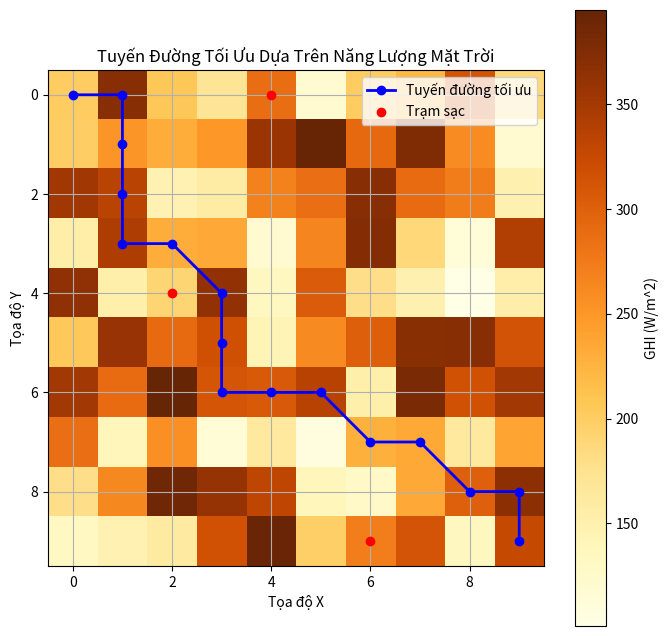

Python code for this plot:
import numpy as np
import matplotlib.pyplot as plt

# Bước 1: Hàm tính khoảng cách Manhattan
def manhattan_distance(start, end):
    return abs(start[0] - end[0]) + abs(start[1] - end[1])

# Bước 2: Tạo lưới năng lượng mặt trời (GHI) và trạm sạc
def generate_ghi_grid_and_charging_stations(grid_size=10, min_ghi=100, max_ghi=400, num_stations=3):
    """
    Tạo lưới 2D mô phỏng năng lượng mặt trời (GHI) và trạm sạc.
    """
    np.random.seed(42)
    ghi_grid = np.random.randint(min_ghi, max_ghi, size=(grid_size, grid_size))
    
    # Đặt trạm sạc ngẫu nhiên
    stations = set()
    while len(stations) < num_stations:
        x = np.random.randint(0, grid_size)
        y = np.random.randint(0, grid_size)
        stations.add((x, y))
    
    return ghi_grid, list(stations)

# Bước 3: Tính lợi nhuận tại mỗi ô (bao gồm năng lượng mặt trời và năng lượng tiêu thụ)
def calculate_profit(ghi_grid, current, next_pos):
    """
    Tính lợi nhuận từ di chuyển từ ô hiện tại đến ô tiếp theo.
    Lợi nhuận = Năng lượng mặt trời thu được tại ô tiếp theo - Năng lượng tiêu thụ (theo khoảng cách Manhattan).
    """
    dist = manhattan_distance(current, next_pos)
    energy_consumed = dist  # Giả sử năng lượng tiêu thụ tỉ lệ với khoảng cách
    
    # Lợi nhuận = Năng lượng thu được tại ô tiếp theo - Năng lượng tiêu thụ
    energy_gain = ghi_grid[next_pos[0], next_pos[1]]
    profit = energy_gain - energy_consumed
    
    return profit, energy_gain, energy_consumed

# Bước 4: Kiểm tra xem có trạm sạc trong phạm vi hay không
def is_charging_station_in_range(current, stations, energy_left, max_range=2):
    """
    Kiểm tra xem có trạm sạc nào trong phạm vi hoạt động của AV hay không.
    """
    for station in stations:
        dist = manhattan_distance(current, station)
        if dist <= max_range and energy_left < dist:
            return True
    return False

# Bước 5: Thuật toán tham lam tìm tuyến đường tối ưu dựa trên lợi nhuận và các ràng buộc
def greedy_solar_path_with_constraints(ghi_grid, stations, max_energy=50):
    """
    Tìm tuyến đường tối ưu từ điểm xuất phát (0, 0) đến đích (n-1, n-1), dựa trên lợi nhuận và các ràng buộc năng lượng.
    """
    n = ghi_grid.shape[0]
    path = [(0, 0)]  # Bắt đầu từ góc trên bên trái
    x, y = 0, 0
    energy_left = max_energy
    total_energy = ghi_grid[x, y]
    total_profit = 0

    while x < n-1 or y < n-1:
        candidates = []
        
        # Xác định các ô lân cận hợp lệ (phải, xuống, chéo)
        if x + 1 < n:  # Đi xuống
            candidates.append((x+1, y))
        if y + 1 < n:  # Đi phải
            candidates.append((x, y+1))
        if x + 1 < n and y + 1 < n:  # Đi chéo xuống
            candidates.append((x+1, y+1))
        
        best_next = None
        max_profit = -np.inf
        for candidate in candidates:
            profit, energy_gain, energy_consumed = calculate_profit(ghi_grid, (x, y), candidate)
            
            # Kiểm tra ràng buộc năng lượng: nếu năng lượng còn lại không đủ, cần trạm sạc gần đó
            if energy_left - energy_consumed < 0 and not is_charging_station_in_range((x, y), stations, energy_left):
                continue  # Nếu không có trạm sạc gần đó, bỏ qua ô này
            
            if profit > max_profit:
                max_profit = profit
                best_next = candidate
        
        # Nếu không tìm được bước đi hợp lệ (tức là không có ô nào thỏa mãn), phải quay lại trạm sạc
        if best_next is None:
            # Tìm trạm sạc gần nhất
            best_next = min(stations, key=lambda station: manhattan_distance((x, y), station))
            print(f"Quay lại trạm sạc tại {best_next} để tái nạp năng lượng.")
        
        # Cập nhật năng lượng và vị trí
        x, y = best_next
        path.append((x, y))
        energy_left -= manhattan_distance((x, y), (x, y))  # Cập nhật năng lượng theo khoảng cách
        total_energy += ghi_grid[x, y]
        total_profit += max_profit
    
    return path, total_energy, total_profit

# Bước 6: Vẽ lưới và tuyến đường tối ưu
def plot_solar_path_with_profit(ghi_grid, path, stations):
    """
    Vẽ lưới GHI và đánh dấu tuyến đường tối ưu, trạm sạc.
    """
    plt.figure(figsize=(8, 8))
    plt.imshow(ghi_grid, cmap='YlOrBr', origin='upper')
    plt.colorbar(label="GHI (W/m^2)")
    
    # Vẽ tuyến đường tối ưu
    path_x = [p[1] for p in path]
    path_y = [p[0] for p in path]
    plt.plot(path_x, path_y, marker='o', color='blue', linestyle='-', linewidth=2, label="Tuyến đường tối ưu")
    
    # Vẽ trạm sạc
    station_x = [s[1] for s in stations]
    station_y = [s[0] for s in stations]
    plt.scatter(station_x, station_y, color='red', label="Trạm sạc", zorder=5)
    
    plt.title("Tuyến Đường Tối Ưu Dựa Trên Năng Lượng Mặt Trời")
    plt.xlabel("Tọa độ X")
    plt.ylabel("Tọa độ Y")
    plt.legend()
    plt.grid(True)
    plt.show()

# Bước 7: Thực thi chương trình
if __name__ == "__main__":
    grid_size = 10  # Kích thước lưới 10x10
    ghi_grid, stations = generate_ghi_grid_and_charging_stations(grid_size)
    print("Lưới GHI:")
    print(ghi_grid)
    print("\nTrạm sạc:", stations)

    # Tìm tuyến đường tối ưu với lợi nhuận và ràng buộc năng lượng
    path, total_energy, total_profit = greedy_solar_path_with_constraints(ghi_grid, stations)
    print("\nTuyến đường tối ưu:", path)
    print("Tổng năng lượng mặt trời thu được:", total_energy)
    print("Tổng lợi nhuận (năng lượng thu được - tiêu thụ):", total_profit)

    # Vẽ kết quả
    plot_solar_path_with_profit(ghi_grid, path, stations)
